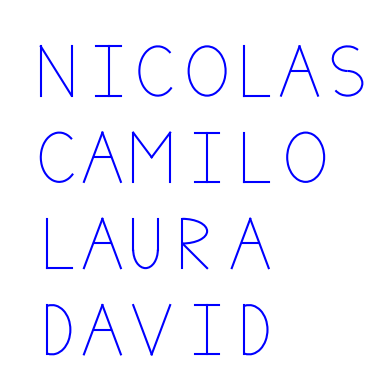

The matplotlib source for this figure:
import matplotlib.pyplot as plt
import matplotlib.patches as patches
import numpy as np


def dibujar_letra_ejes(ax, letra, coordenadas):

    x_base, y_base = coordenadas

    if letra == "A":
        ax.plot(
            [x_base, x_base + 0.75], [y_base, y_base + 2], color="blue"
        )  # Línea izquierda
        ax.plot(
            [x_base + 0.75, x_base + 1.5], [y_base + 2, y_base], color="blue"
        )  # Línea derecha
        ax.plot(
            [x_base + 0.4, x_base + 1.1], [y_base + 1, y_base + 1], color="blue"
        )  # Línea media

    elif letra == "D":
        ax.plot(
            [x_base + 0.5, x_base + 0.5], [y_base, y_base + 2], color="blue"
        )  # Línea izquierda
        # Arco de la "D"
        arc = patches.Arc(
            [x_base + 0.7, y_base + 1],
            width=1.5,
            height=2,
            angle=0,
            theta1=260,
            theta2=100,
            color="blue",
            linewidth=1.5,
        )
        ax.add_patch(arc)

    elif letra == "V":
        ax.plot(
            [x_base, x_base + 0.75], [y_base + 2, y_base], color="blue"
        )  # Línea izquierda
        ax.plot(
            [x_base + 0.75, x_base + 1.5], [y_base, y_base + 2], color="blue"
        )  # Línea derecha

    elif letra == "I":
        ax.plot(
            [x_base + 0.5, x_base + 1.5], [y_base + 2, y_base + 2], color="blue"
        )  # Línea superior
        ax.plot(
            [x_base + 1, x_base + 1], [y_base, y_base + 2], color="blue"
        )  # Línea vertical
        ax.plot(
            [x_base + 0.5, x_base + 1.5], [y_base, y_base], color="blue"
        )  # Línea inferior

    elif letra == "L":
        ax.plot(
            [x_base + 0.5, x_base + 0.5], [y_base, y_base + 2], color="blue"
        )  # Línea vertical
        ax.plot(
            [x_base + 0.5, x_base + 1.5], [y_base, y_base], color="blue"
        )  # Línea horizontal inferior

    elif letra == "C":
        arc = patches.Arc(
            [x_base + 1, y_base + 1],
            width=1.5,
            height=2,
            angle=0,
            theta1=55,
            theta2=310,
            color="blue",
            linewidth=1.5,
        )
        ax.add_patch(arc)

    elif letra == "M":
        ax.plot([x_base, x_base], [y_base, y_base + 2], color="blue")  # Línea izquierda
        ax.plot(
            [x_base, x_base + 0.75], [y_base + 2, y_base + 1], color="blue"
        )  # Diagonal izquierda
        ax.plot(
            [x_base + 0.75, x_base + 1.5], [y_base + 1, y_base + 2], color="blue"
        )  # Diagonal derecha
        ax.plot(
            [x_base + 1.5, x_base + 1.5], [y_base + 2, y_base], color="blue"
        )  # Línea derecha

    elif letra == "U":
        ax.plot(
            [x_base, x_base], [y_base + 0.75, y_base + 2], color="blue"
        )  # Línea izquierda
        ax.plot(
            [x_base + 1, x_base + 1], [y_base + 0.75, y_base + 2], color="blue"
        )  # Línea derecha
        arc = patches.Arc(
            [x_base + 0.5, y_base + 0.75],
            width=1,
            height=1.5,
            angle=0,
            theta1=180,
            theta2=360,
            color="blue",
            linewidth=1.5,
        )
        ax.add_patch(arc)

    elif letra == "R":
        ax.plot([x_base, x_base], [y_base, y_base + 2], color="blue")  # Línea izquierda
        arc = patches.Arc(
            [x_base, y_base + 1.5],
            width=2,
            height=1,
            angle=0,
            theta1=270,
            theta2=90,
            color="blue",
            linewidth=1.5,
        )
        ax.add_patch(arc)  # Arco superior
        ax.plot(
            [x_base, x_base + 1], [y_base + 1, y_base], color="blue"
        )  # Línea diagonal inferior

    elif letra == "O":
        arc = patches.Arc(
            [x_base + 1, y_base + 1],
            width=1.5,
            height=2,
            angle=0,
            theta1=0,
            theta2=360,
            color="blue",
            linewidth=1.5,
        )
        ax.add_patch(arc)

    elif letra == "N":
        ax.plot(
            [x_base + 0.25, x_base + 0.25], [y_base, y_base + 2], color="blue"
        )  # Línea izquierda
        ax.plot(
            [x_base + 0.25, x_base + 1.5], [y_base + 2, y_base], color="blue"
        )  # Diagonal
        ax.plot(
            [x_base + 1.5, x_base + 1.5], [y_base, y_base + 2], color="blue"
        )  # Línea derecha

    elif letra == "S":
        arc = patches.Arc(
            [x_base + 0.7, y_base + 1.5],
            width=1.2,
            height=1,
            angle=0,
            theta1=40,
            theta2=270,
            color="blue",
            linewidth=1.5,
        )
        ax.add_patch(arc)
        arc = patches.Arc(
            [x_base + 0.7, y_base + 0.5],
            width=1.2,
            height=1,
            angle=0,
            theta1=210,
            theta2=90,
            color="blue",
            linewidth=1.5,
        )
        ax.add_patch(arc)


def dibujar_nombres(nombres):
    fig, ax = plt.subplots()

    base_x = 0
    base_y = 0
    espaciado = 2
    salto_linea = 3.5  # Espacio vertical entre las líneas de texto

    for posicion, nombre in enumerate(nombres):
        y = (
            base_y + posicion * salto_linea
        )  # Calcula la posición vertical para cada nombre
        for i, letra in enumerate(nombre):
            dibujar_letra_ejes(ax, letra, (base_x + i * espaciado, y))

    # Configuración de los ejes
    ax.set_aspect("equal")
    ax.set_xlim(-1, 14)
    ax.set_ylim(-1, 14)
    ax.axis("off")
    plt.show()


if __name__ == "__main__":
    nombres = ["DAVID", "LAURA", "CAMILO", "NICOLAS"]
    dibujar_nombres(nombres)
